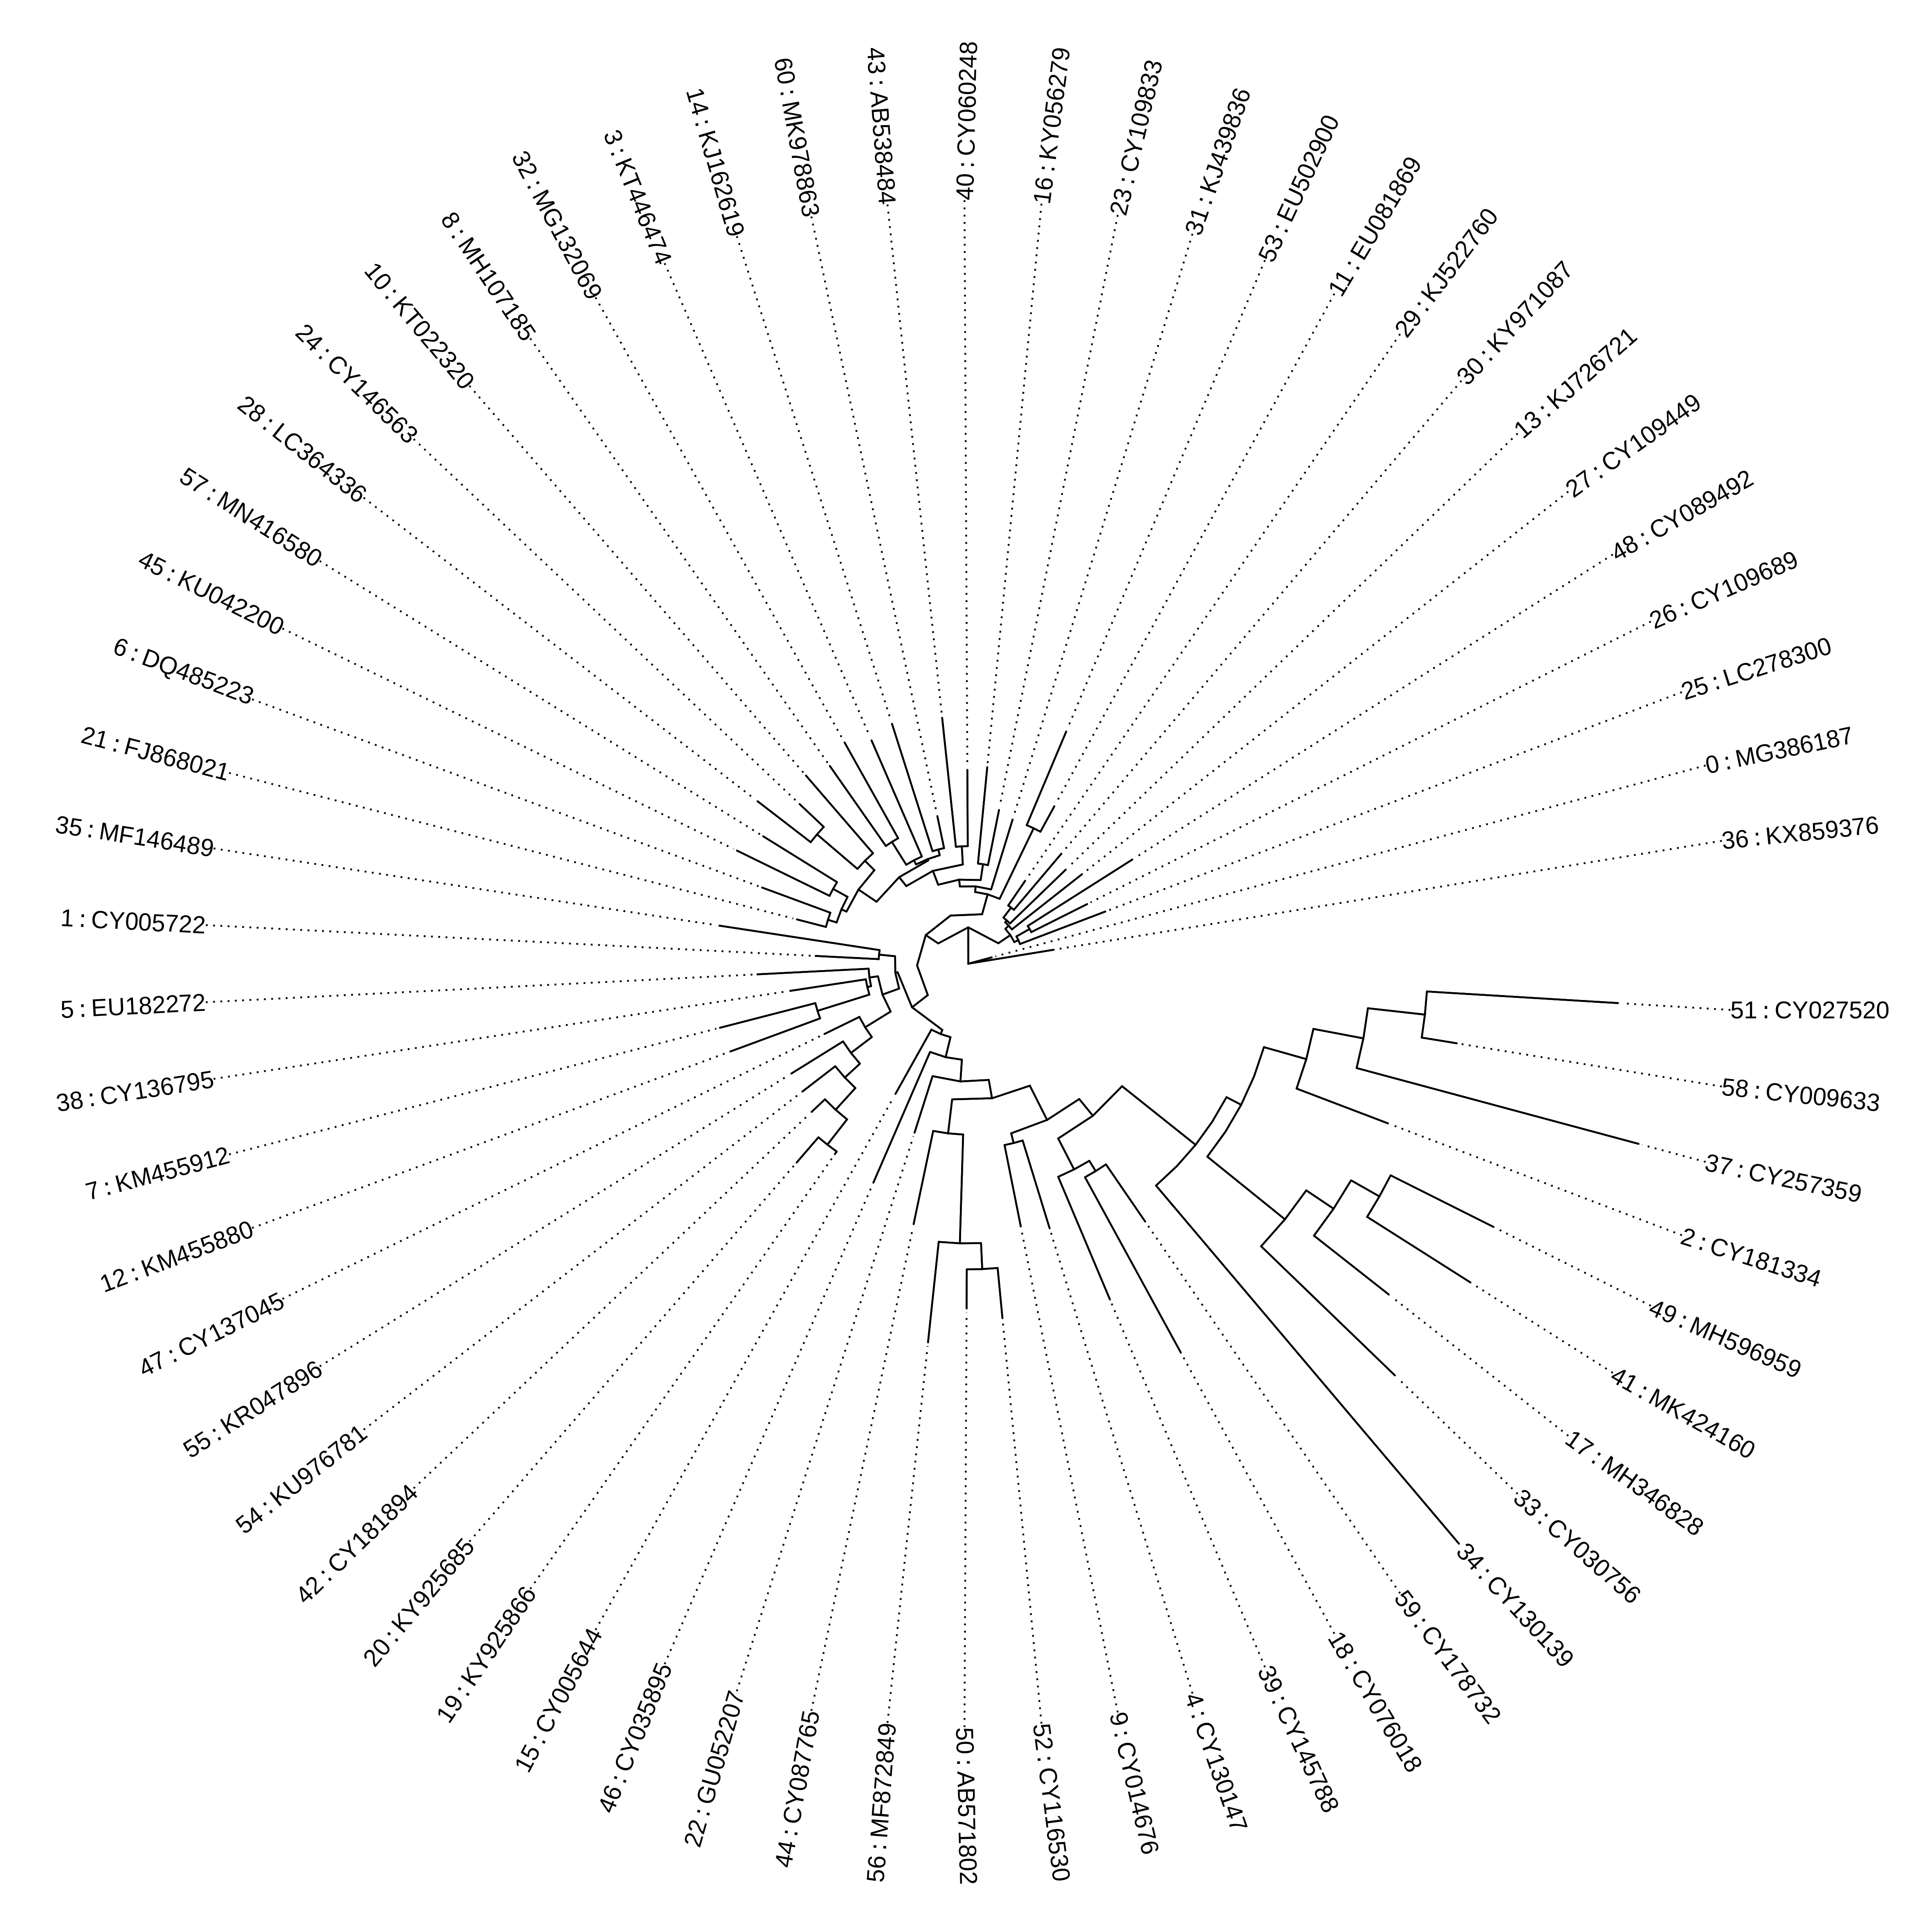

The table this chart was drawn from, first rows:
accession, cluster, size
MG386187, 0, 2
CY005722, 1, 18
CY181334, 2, 112
KT446474, 3, 2
CY130147, 4, 4
EU182272, 5, 2
DQ485223, 6, 3
KM455912, 7, 6
MH107185, 8, 4
CY014676, 9, 2
KT022320, 10, 2
EU081869, 11, 2
KM455880, 12, 4
KJ726721, 13, 1866
KJ162619, 14, 5
CY005644, 15, 65
KY056279, 16, 2
MH346828, 17, 4
CY076018, 18, 2
KY925866, 19, 3
KY925685, 20, 2
FJ868021, 21, 702
GU052207, 22, 5
CY109833, 23, 3
CY146563, 24, 2
LC278300, 25, 2
CY109689, 26, 5
CY109449, 27, 332
LC364336, 28, 3
KJ522760, 29, 211
KY971087, 30, 2
KJ439836, 31, 5
MG132069, 32, 142
CY030756, 33, 145
CY130139, 34, 3
MF146489, 35, 383
KX859376, 36, 39
CY257359, 37, 18999
CY136795, 38, 4159
CY145788, 39, 3322
CY060248, 40, 2
MK424160, 41, 82
CY181894, 42, 13275
AB538484, 43, 4
CY087765, 44, 11
KU042200, 45, 3
CY035895, 46, 7
CY137045, 47, 870
CY089492, 48, 8
MH596959, 49, 7
AB571802, 50, 2
CY027520, 51, 225
CY116530, 52, 585
EU502900, 53, 41
KU976781, 54, 33
KR047896, 55, 2928
MF872849, 56, 3
MN416580, 57, 3
CY009633, 58, 7
CY178732, 59, 88
... 1 more rows
